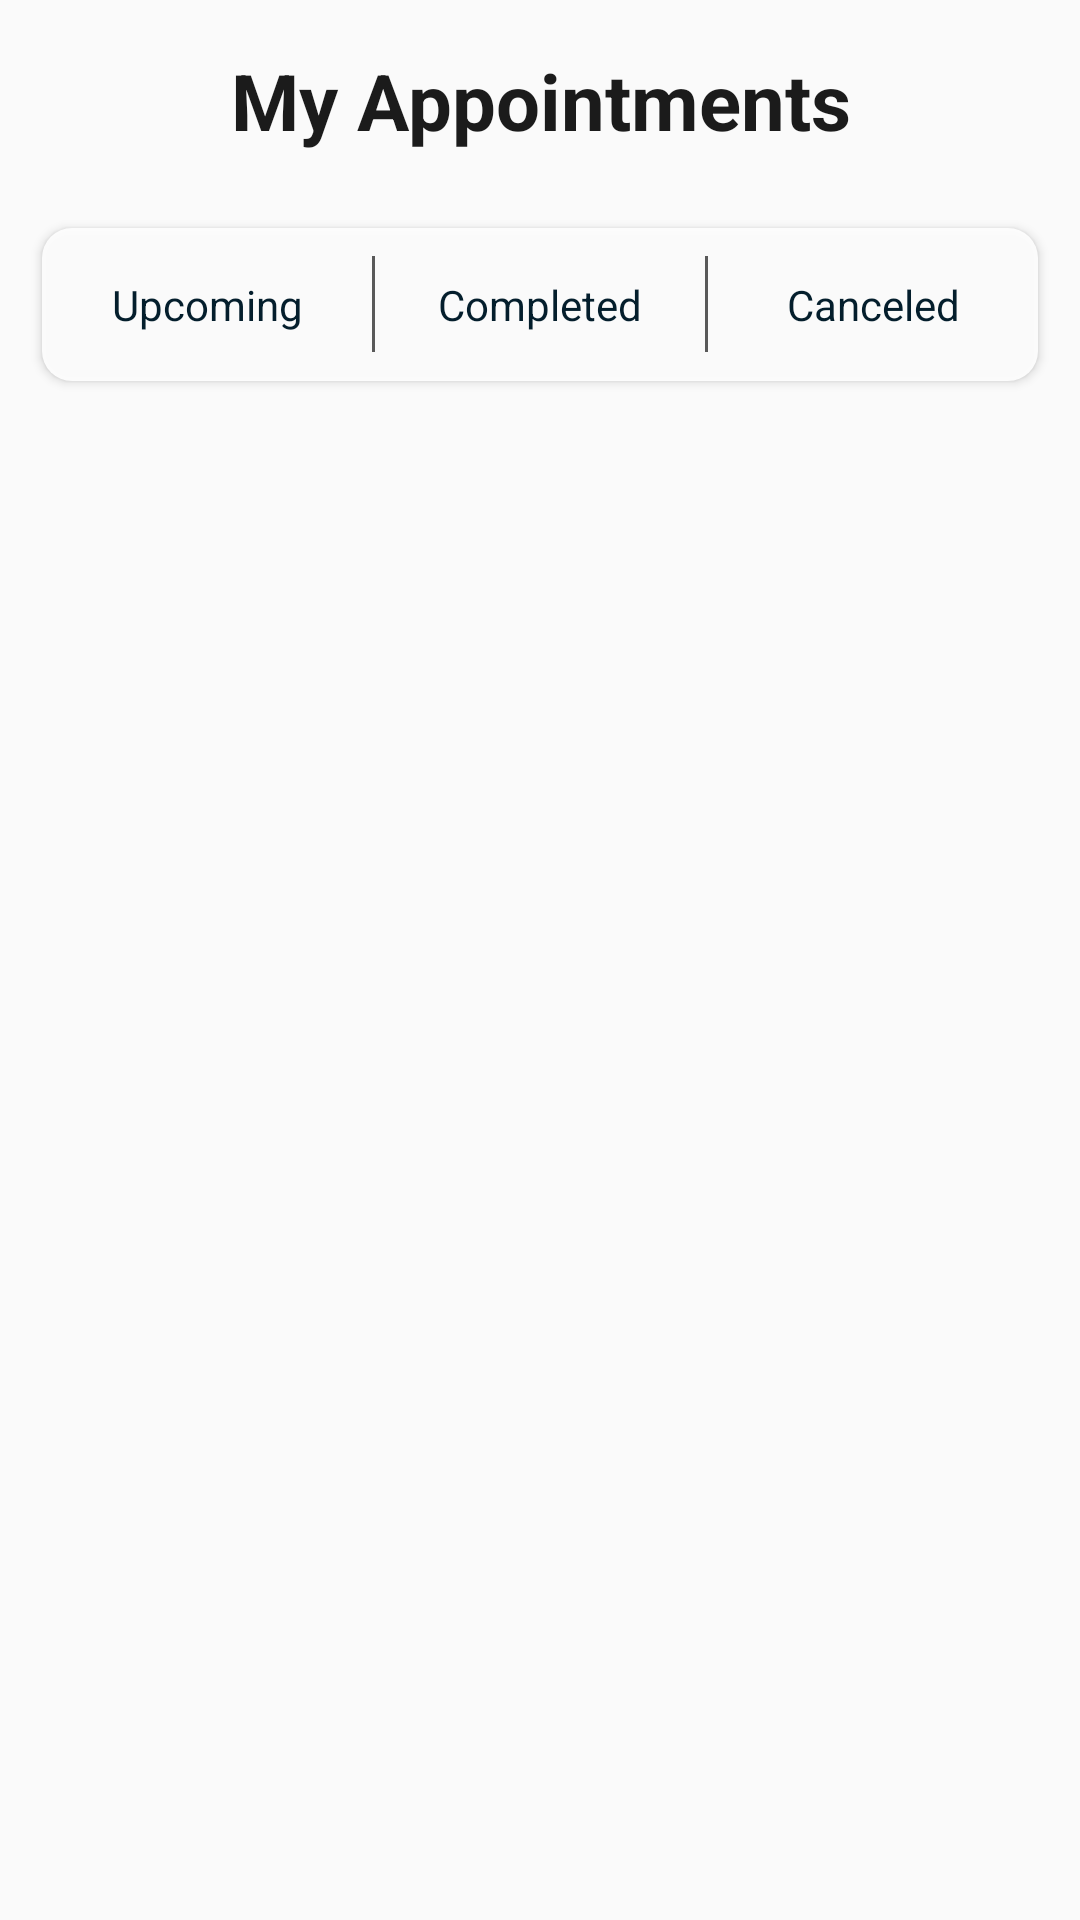

Android layout source for this screen:
<!-- AndroidManifest.xml: application theme Theme.DocAppointAssistBot -->
<!-- res/layout/fragment_appointments.xml -->
<?xml version="1.0" encoding="utf-8"?>
<RelativeLayout xmlns:android="http://schemas.android.com/apk/res/android"
    xmlns:tools="http://schemas.android.com/tools"
    android:layout_width="match_parent"
    android:layout_height="match_parent"
    android:paddingVertical="16dp"
    android:paddingHorizontal="6dp"
    tools:context=".AppointmentsFragment">

    <TextView
        android:layout_width="match_parent"
        android:layout_height="wrap_content"
        android:gravity="center"
        android:text="@string/my_appointments"
        android:textColor="@color/gray_900"
        android:textSize="26sp"
        android:textStyle="bold"
        android:layout_marginBottom="10dp"/>

    
    <LinearLayout
        android:id="@+id/tabsLayout"
        android:layout_width="match_parent"
        android:layout_height="wrap_content"
        android:orientation="horizontal"
        android:background="@drawable/bg_white_radius10"
        android:padding="8dp"
        android:layout_marginHorizontal="8dp"
        android:layout_marginTop="60dp"
        android:elevation="2dp"
        android:gravity="center"
        android:clipToPadding="false">

        <TextView
            android:id="@+id/tvUpcoming"
            android:layout_width="0dp"
            android:layout_height="wrap_content"
            android:layout_weight="1"
            android:gravity="center"
            android:paddingVertical="8dp"
            android:text="@string/upcoming"
            android:textSize="14sp"
            android:textColor="@color/blue_900" />

        <View
            android:layout_width="1dp"
            android:layout_height="32dp"
            android:background="@color/gray_700"
            android:layout_marginHorizontal="8dp" />

        <TextView
            android:id="@+id/tvCompleted"
            android:layout_width="0dp"
            android:layout_height="wrap_content"
            android:layout_weight="1"
            android:gravity="center"
            android:paddingVertical="8dp"
            android:text="@string/completed"
            android:textSize="14sp"
            android:textColor="@color/blue_900" />

        <View
            android:layout_width="1dp"
            android:layout_height="32dp"
            android:background="@color/gray_700"
            android:layout_marginHorizontal="8dp" />

        <TextView
            android:id="@+id/tvCanceled"
            android:layout_width="0dp"
            android:layout_height="wrap_content"
            android:layout_weight="1"
            android:gravity="center"
            android:paddingVertical="8dp"
            android:text="@string/canceled"
            android:textSize="14sp"
            android:textColor="@color/blue_900" />
    </LinearLayout>

    <TextView
        android:id="@+id/noAppointmentsTextView"
        android:layout_width="match_parent"
        android:layout_height="wrap_content"
        android:text="@string/no_scheduled_appointments"
        android:gravity="center"
        android:textSize="18sp"
        android:textColor="@color/gray_600"
        android:visibility="gone"
        android:layout_marginTop="20dp"
        android:layout_below="@+id/tabsLayout"/>

    <TextView
        android:id="@+id/doctorAppointmentsTextView"
        android:layout_width="match_parent"
        android:layout_height="wrap_content"
        android:text="@string/doctor_appointments_will_appear_here"
        android:gravity="center"
        android:textSize="18sp"
        android:textColor="@android:color/darker_gray"
        android:visibility="gone"
        android:layout_marginTop="20dp"
        android:layout_below="@+id/tabsLayout"/>

    
    <androidx.recyclerview.widget.RecyclerView
        android:id="@+id/appointmentsRecyclerView"
        android:layout_width="match_parent"
        android:layout_height="match_parent"
        android:layout_below="@id/tabsLayout"
        android:padding="8dp"
        android:contentDescription="@string/appointments_list"/>
</RelativeLayout>
<!-- resources referenced by this layout -->
<resources>
  <color name="blue_900">#041E2C</color>
  <color name="gray_600">#999999</color>
  <color name="gray_700">#595959</color>
  <color name="gray_900">#1B1B1B</color>
  <!-- drawable bg_white_radius10 (drawable) -->
  <?xml version="1.0" encoding="utf-8"?>
  <shape xmlns:android="http://schemas.android.com/apk/res/android">
      <solid android:color="@color/white_transparent_90" />
      <corners android:radius="10dp" />
  </shape>
  <string name="appointments_list">Appointments list</string>
  <string name="canceled">Canceled</string>
  <string name="completed">Completed</string>
  <string name="doctor_appointments_will_appear_here">Doctor appointments will appear here</string>
  <string name="my_appointments">My Appointments</string>
  <string name="no_scheduled_appointments">No scheduled appointments</string>
  <string name="upcoming">Upcoming</string>
  <style name="Theme.DocAppointAssistBot" parent="Theme.MaterialComponents.DayNight.DarkActionBar">
          <item name="android:windowBackground">@color/gray_100</item>
  
          <item name="colorPrimary">@color/blue_500</item>
          <item name="colorPrimaryVariant">@color/blue_200</item>
          <item name="colorOnPrimary">#FFFFFF</item>
  
          <item name="colorSecondary">@color/blue_500</item>
          <item name="colorSecondaryVariant">@color/blue_200</item>
          <item name="colorOnSecondary">#FFFFFF</item>
  
          <item name="windowActionBar">false</item>
          <item name="windowNoTitle">true</item>
      </style>
  <color name="white_transparent_90">#E6FFFFFF</color>
  <color name="gray_100">#FAFAFA</color>
  <color name="blue_500">#107AB0</color>
  <color name="blue_200">#ACD1E4</color>
</resources>
